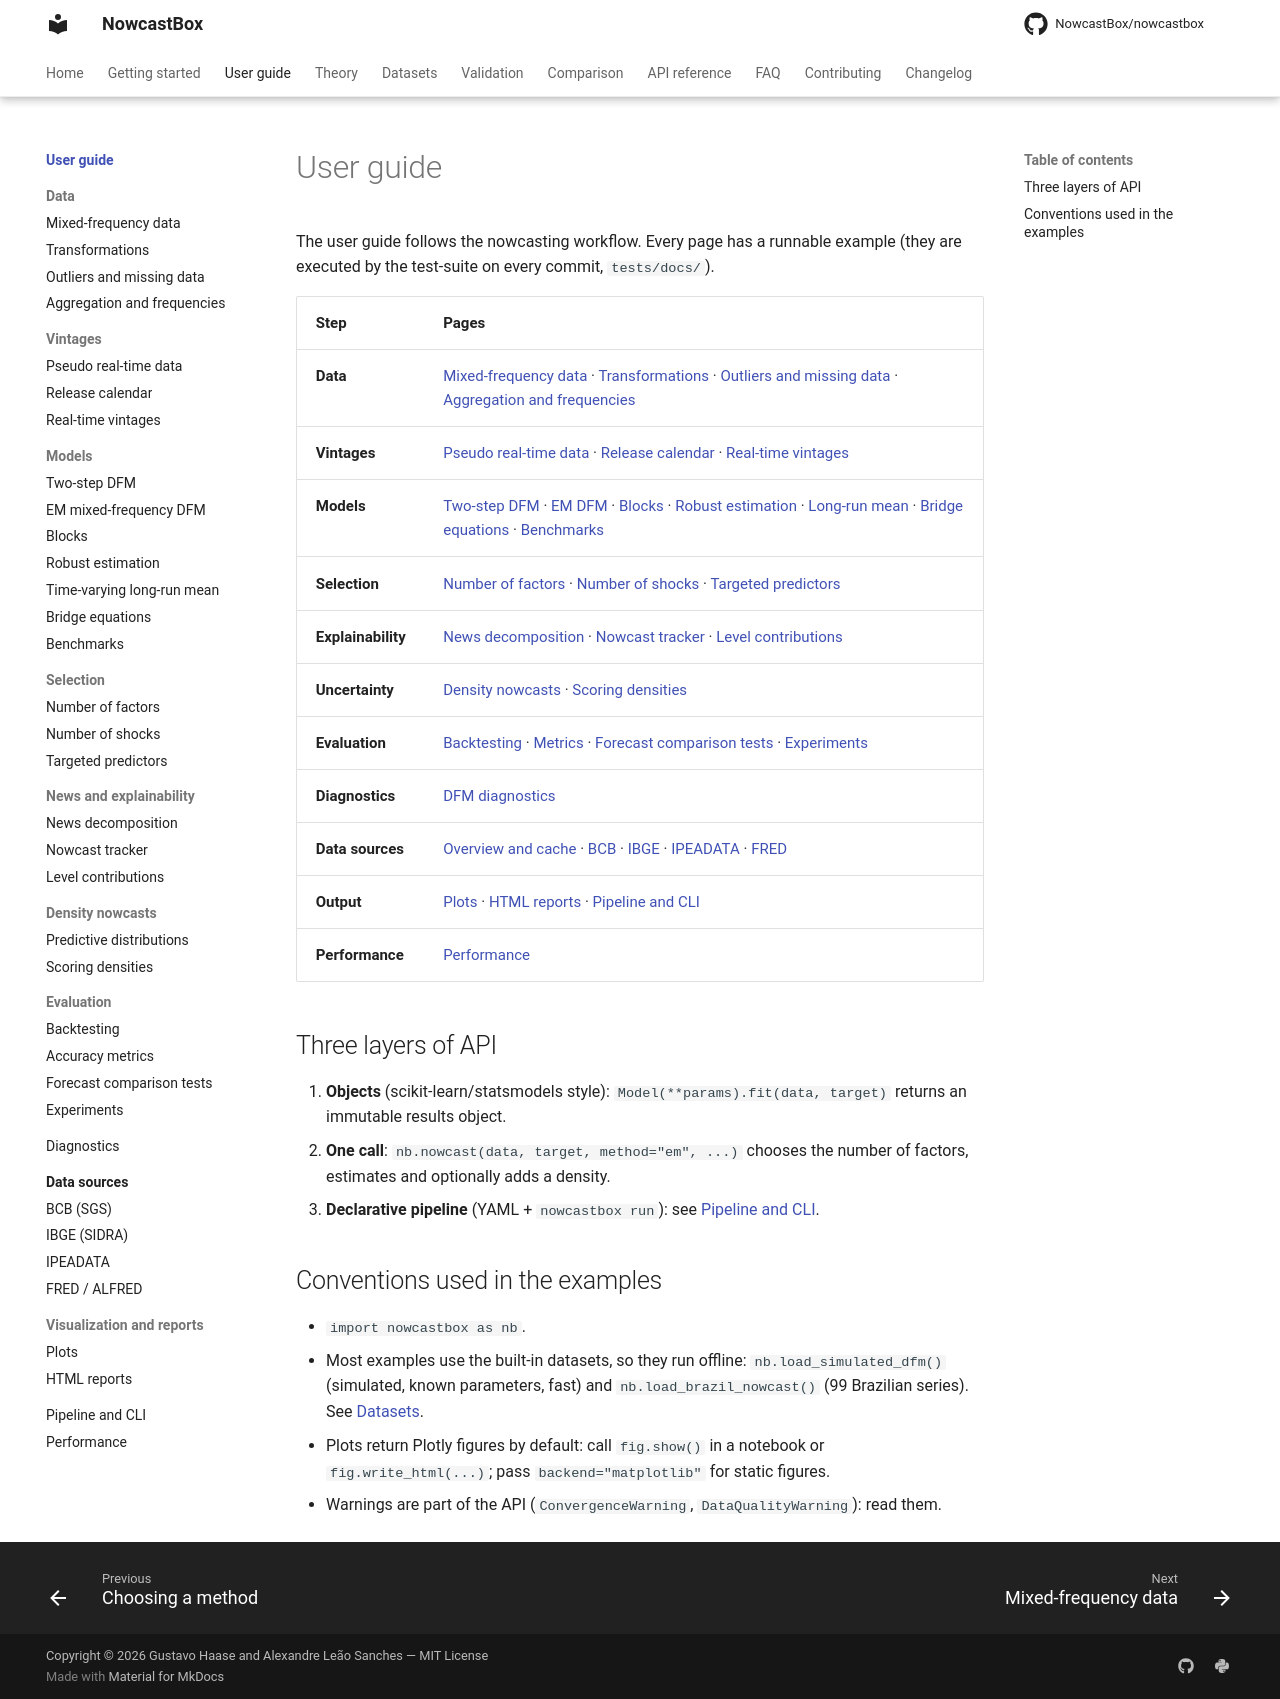

repository: NowcastBox/nowcastbox · page: user-guide/index.html · generator: mkdocs

# User guide

The user guide follows the nowcasting workflow. Every page has a runnable example
(they are executed by the test-suite on every commit, `tests/docs/`).

| Step | Pages |
|---|---|
| **Data** | [Mixed-frequency data](data/mixed-frequency-data.md) · [Transformations](data/transformations.md) · [Outliers and missing data](data/outliers-missing.md) · [Aggregation and frequencies](data/aggregation.md) |
| **Vintages** | [Pseudo real-time data](vintages/pseudo-real-time.md) · [Release calendar](vintages/release-calendar.md) · [Real-time vintages](vintages/real-vintages.md) |
| **Models** | [Two-step DFM](models/two-step-dfm.md) · [EM DFM](models/em-dfm.md) · [Blocks](models/blocks.md) · [Robust estimation](models/robust.md) · [Long-run mean](models/long-run-mean.md) · [Bridge equations](models/bridge.md) · [Benchmarks](models/benchmarks.md) |
| **Selection** | [Number of factors](selection/number-of-factors.md) · [Number of shocks](selection/number-of-shocks.md) · [Targeted predictors](selection/targeted-predictors.md) |
| **Explainability** | [News decomposition](news/news-decomposition.md) · [Nowcast tracker](news/tracker.md) · [Level contributions](news/level-contributions.md) |
| **Uncertainty** | [Density nowcasts](density/density-nowcasts.md) · [Scoring densities](density/scoring.md) |
| **Evaluation** | [Backtesting](evaluation/backtesting.md) · [Metrics](evaluation/metrics.md) · [Forecast comparison tests](evaluation/forecast-comparison-tests.md) · [Experiments](evaluation/experiments.md) |
| **Diagnostics** | [DFM diagnostics](diagnostics.md) |
| **Data sources** | [Overview and cache](data-sources/index.md) · [BCB](data-sources/bcb.md) · [IBGE](data-sources/ibge.md) · [IPEADATA](data-sources/ipea.md) · [FRED](data-sources/fred.md) |
| **Output** | [Plots](visualization/plots.md) · [HTML reports](visualization/reports.md) · [Pipeline and CLI](pipeline-cli.md) |
| **Performance** | [Performance](performance.md) |

## Three layers of API

1. **Objects** (scikit-learn/statsmodels style): `Model(**params).fit(data, target)`
   returns an immutable results object.
2. **One call**: `nb.nowcast(data, target, method="em", ...)` chooses the number of
   factors, estimates and optionally adds a density.
3. **Declarative pipeline** (YAML + `nowcastbox run`): see
   [Pipeline and CLI](pipeline-cli.md).

## Conventions used in the examples

- `import nowcastbox as nb`.
- Most examples use the built-in datasets, so they run offline:
  `nb.load_simulated_dfm()` (simulated, known parameters, fast) and
  `nb.load_brazil_nowcast()` (99 Brazilian series). See [Datasets](../datasets/index.md).
- Plots return Plotly figures by default: call `fig.show()` in a notebook or
  `fig.write_html(...)`; pass `backend="matplotlib"` for static figures.
- Warnings are part of the API (`ConvergenceWarning`, `DataQualityWarning`): read them.
